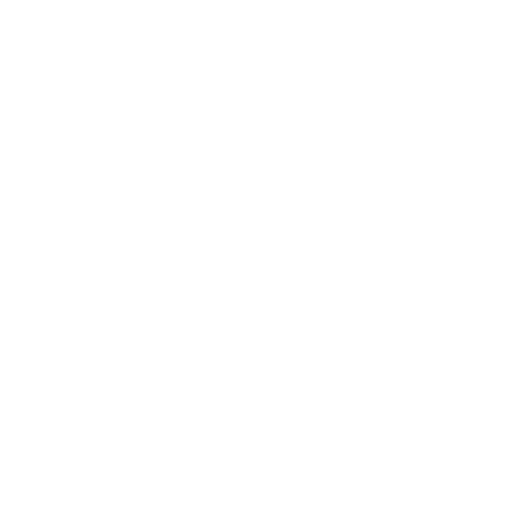
t = 0.00 s
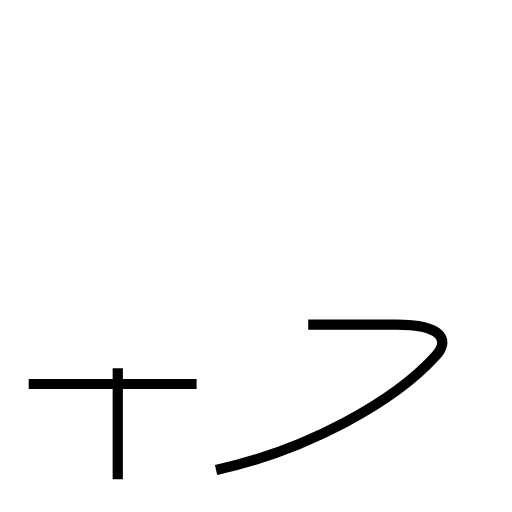
t = 2.01 s
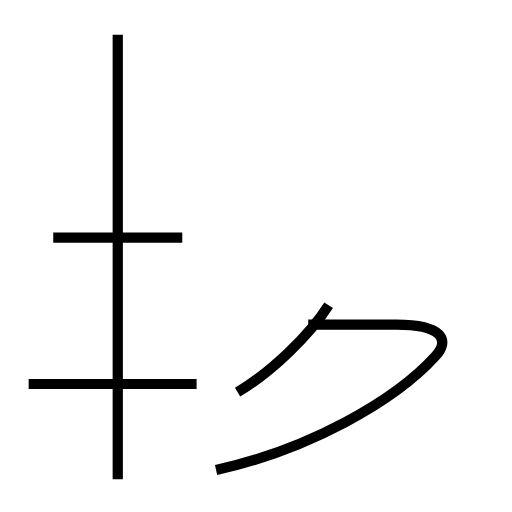
t = 3.74 s
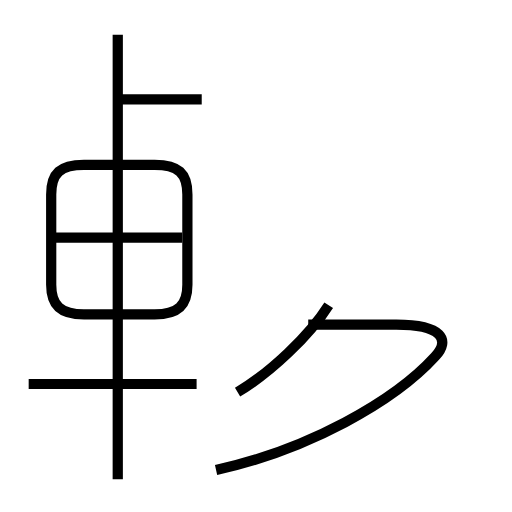
t = 5.53 s
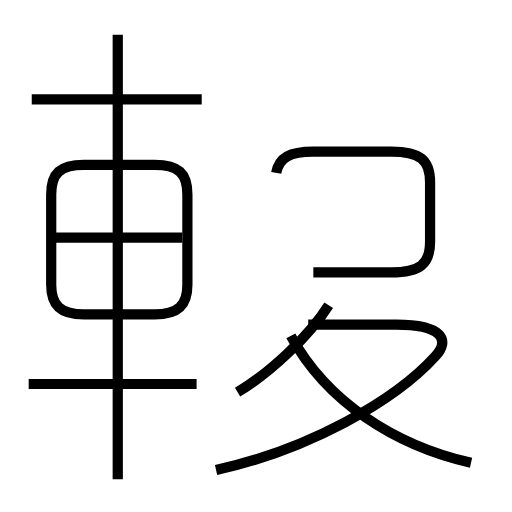
t = 7.55 s
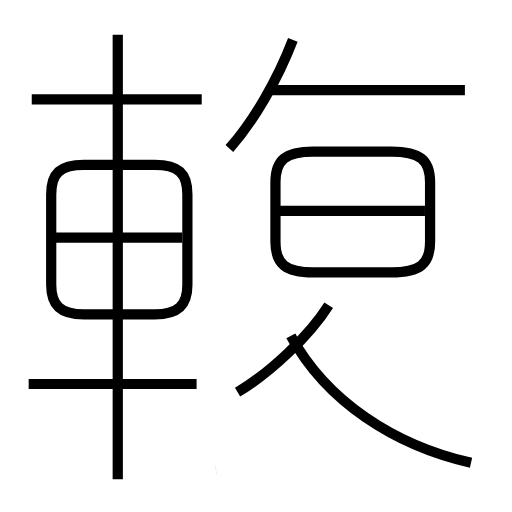
t = 9.29 s

The animated SVG that drew these frames (rendered in a browser with its animation timeline set to each time). Animation: 12 SMIL elements (animate=12); one cycle of 9.29 s.

<?xml version='1.0' encoding='utf-8'?>
<svg viewBox="0.0 -6.0 50.0 50.0" version="1.1" xmlns="http://www.w3.org/2000/svg"><rect x="-1000" y="-1000" width="2000" height="2000" stroke="white" fill="white" /><g style="fill:none;stroke:#000000;stroke-width:1"><path d="M 21.1 1.9 C 30.1 -0.1 38.5 -4.8 42.5 -9.2 C 44.0 -10.8 43.2 -12.3 38.7 -12.3 L 30.1 -12.3 " transform="translate(0.0 38.0)" stroke-dasharray="39.816477329620156" stroke-dashoffset="39.816477329620156"><animate attributeName="stroke-dashoffset" from="39.816477329620156" to="0" dur="1.1944943198886047s" begin="0s; anim_end.end" fill="freeze" id="anim0" /></path><path d="M 19.2 -6.5 L 2.8 -6.5 " transform="translate(0.0 38.0)" stroke-dasharray="16.4" stroke-dashoffset="16.4"><animate attributeName="stroke-dashoffset" from="16.4" to="0" dur="0.49199999999999994s" begin="anim0.end" fill="freeze" id="anim1" /></path><path d="M 11.5 2.8 L 11.5 -40.6 " transform="translate(0.0 38.0)" stroke-dasharray="43.4" stroke-dashoffset="43.4"><animate attributeName="stroke-dashoffset" from="43.4" to="0" dur="1.3019999999999998s" begin="anim1.end" fill="freeze" id="anim2" /></path><path d="M 17.8 -20.8 L 5.2 -20.8 " transform="translate(0.0 38.0)" stroke-dasharray="12.600000000000001" stroke-dashoffset="12.600000000000001"><animate attributeName="stroke-dashoffset" from="12.600000000000001" to="0" dur="0.378s" begin="anim2.end" fill="freeze" id="anim3" /></path><path d="M 23.2 -5.7 C 26.4 -7.6 30.2 -11.2 32.1 -14.2 " transform="translate(0.0 38.0)" stroke-dasharray="12.399038777071766" stroke-dashoffset="12.399038777071766"><animate attributeName="stroke-dashoffset" from="12.399038777071766" to="0" dur="0.37197116331215296s" begin="anim3.end" fill="freeze" id="anim4" /></path><path d="M 8.2 -13.3 L 15.1 -13.3 C 17.4 -13.3 18.3 -14.2 18.3 -16.2 L 18.3 -25.0 C 18.3 -27.1 17.4 -27.9 15.1 -27.9 L 8.2 -27.9 C 5.9 -27.9 5.0 -27.1 5.0 -25.0 L 5.0 -16.2 C 5.0 -14.2 5.9 -13.3 8.2 -13.3 Z " transform="translate(0.0 38.0)" stroke-dasharray="51.48635759073559" stroke-dashoffset="51.48635759073559"><animate attributeName="stroke-dashoffset" from="51.48635759073559" to="0" dur="1.5445907277220676s" begin="anim4.end" fill="freeze" id="anim5" /></path><path d="M 19.7 -34.3 L 3.1 -34.3 " transform="translate(0.0 38.0)" stroke-dasharray="16.599999999999998" stroke-dashoffset="16.599999999999998"><animate attributeName="stroke-dashoffset" from="16.599999999999998" to="0" dur="0.49799999999999994s" begin="anim5.end" fill="freeze" id="anim6" /></path><path d="M 46.0 1.2 C 38.5 -0.5 31.9 -4.8 28.4 -11.2 " transform="translate(0.0 38.0)" stroke-dasharray="22.184382170295393" stroke-dashoffset="22.184382170295393"><animate attributeName="stroke-dashoffset" from="22.184382170295393" to="0" dur="0.6655314651088617s" begin="anim6.end" fill="freeze" id="anim7" /></path><path d="M 30.6 -17.4 L 38.2 -17.4 C 41.0 -17.4 42.0 -18.2 42.0 -20.4 L 42.0 -26.2 C 42.0 -28.4 41.0 -29.2 38.2 -29.2 L 30.6 -29.2 C 27.9 -29.2 26.9 -28.4 26.9 -26.2 L 26.9 -20.4 C 26.9 -18.2 27.9 -17.4 30.6 -17.4 Z " transform="translate(0.0 38.0)" stroke-dasharray="49.201220223873385" stroke-dashoffset="49.201220223873385"><animate attributeName="stroke-dashoffset" from="49.201220223873385" to="0" dur="1.4760366067162014s" begin="anim7.end" fill="freeze" id="anim8" /></path><path d="M 41.5 -23.4 L 27.2 -23.4 " transform="translate(0.0 38.0)" stroke-dasharray="14.3" stroke-dashoffset="14.3"><animate attributeName="stroke-dashoffset" from="14.3" to="0" dur="0.429s" begin="anim8.end" fill="freeze" id="anim9" /></path><path d="M 22.4 -29.5 C 24.8 -32.2 27.1 -36.2 28.6 -40.1 " transform="translate(0.0 38.0)" stroke-dasharray="12.340038073150279" stroke-dashoffset="12.340038073150279"><animate attributeName="stroke-dashoffset" from="12.340038073150279" to="0" dur="0.37020114219450834s" begin="anim9.end" fill="freeze" id="anim10" /></path><path d="M 45.4 -35.2 L 26.4 -35.2" transform="translate(0.0 38.0)" stroke-dasharray="19.0" stroke-dashoffset="19.0"><animate attributeName="stroke-dashoffset" from="19.0" to="0" dur="0.57s" begin="anim10.end" fill="freeze" id="anim_end" /></path></g></svg>
